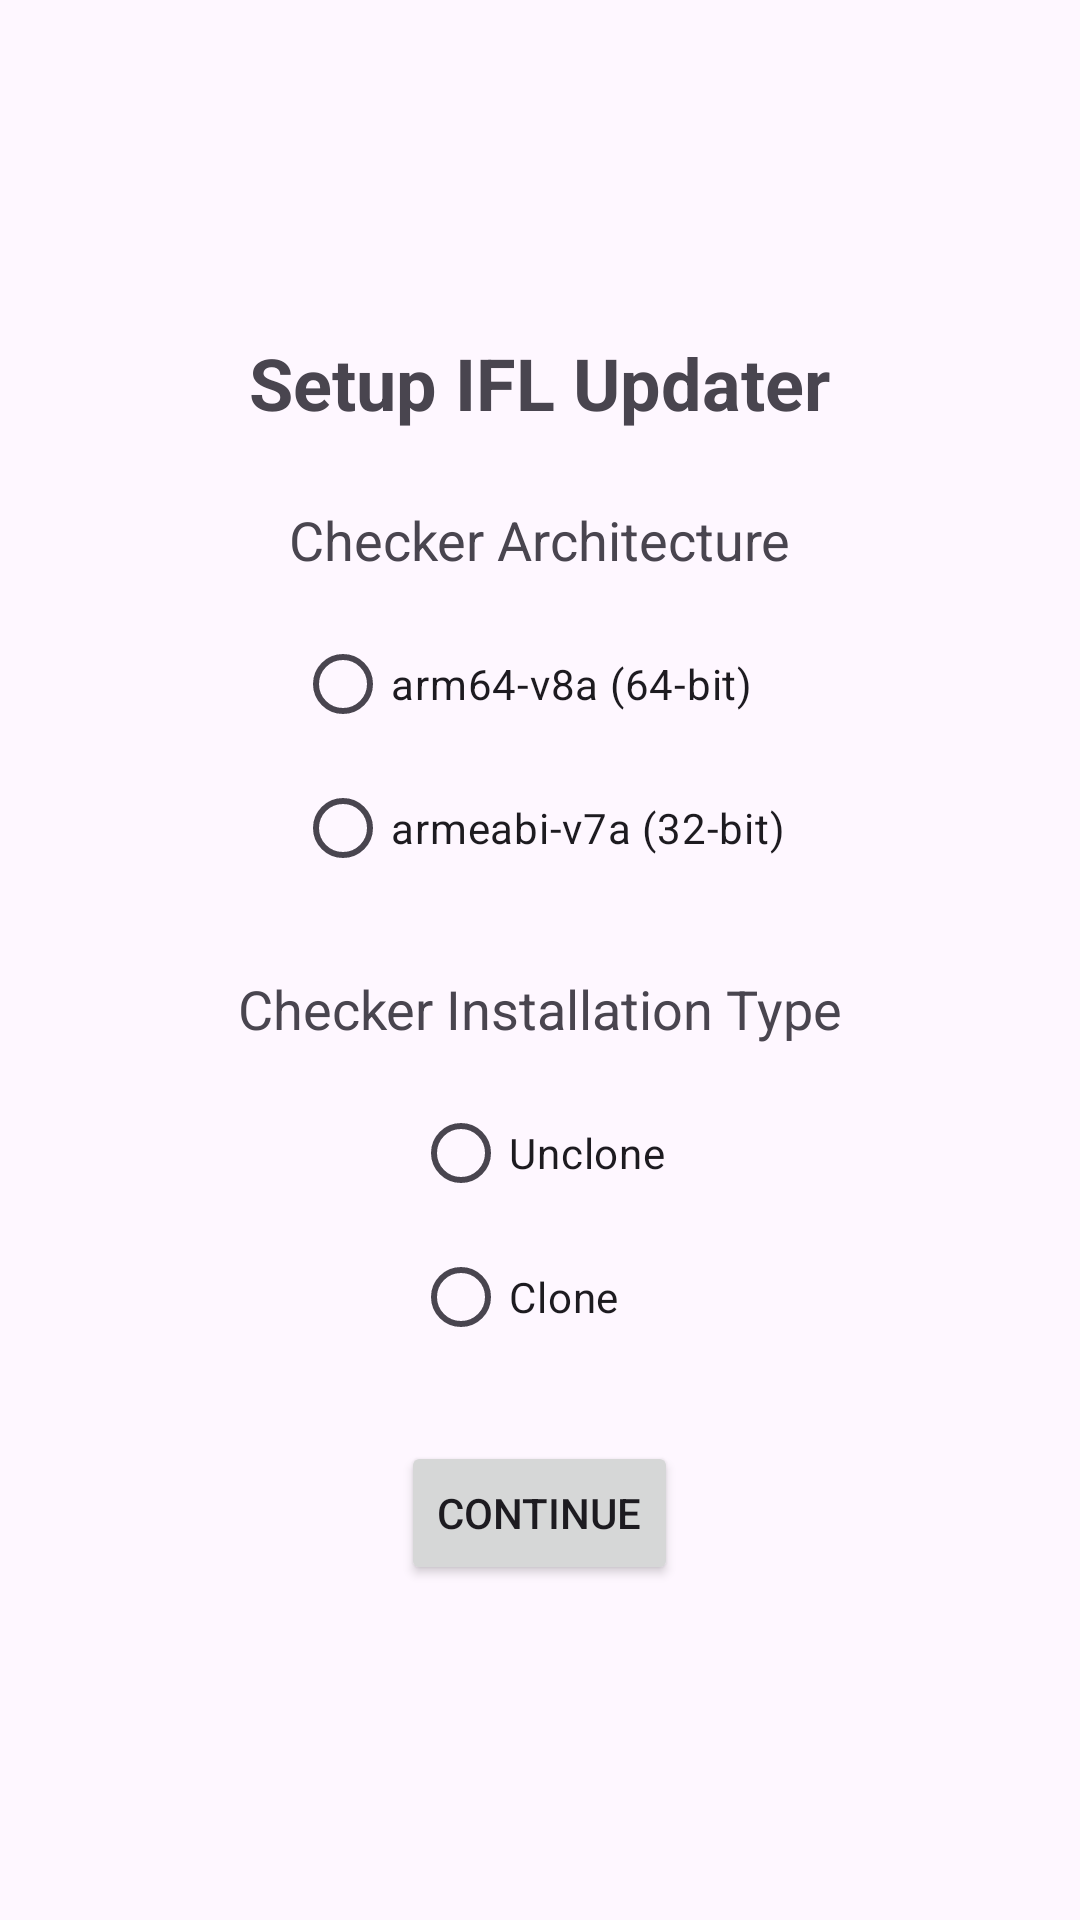

Reconstruct the res/layout file that produces this screen, plus the resources it refers to.
<!-- AndroidManifest.xml: application theme Theme.InstafelUpdater -->
<!-- res/layout/activity_setup.xml -->
<?xml version="1.0" encoding="utf-8"?>
<LinearLayout xmlns:android="http://schemas.android.com/apk/res/android"
    android:layout_width="match_parent"
    android:layout_height="match_parent"
    android:id="@+id/main"
    android:orientation="vertical"
    android:padding="16dp"
    android:gravity="center">

    <TextView
        android:layout_width="wrap_content"
        android:layout_height="wrap_content"
        android:text="Setup IFL Updater"
        android:textSize="24sp"
        android:textStyle="bold"
        android:gravity="center"
        android:layout_marginBottom="24dp"/>

    <TextView
        android:layout_width="wrap_content"
        android:layout_height="wrap_content"
        android:text="Checker Architecture"
        android:textSize="18sp"
        android:layout_marginBottom="12dp"/>

    <RadioGroup
        android:id="@+id/architecture_radio_group"
        android:layout_width="wrap_content"
        android:layout_height="wrap_content"
        android:orientation="vertical">

        <RadioButton
            android:id="@+id/radio_arm64"
            android:layout_width="wrap_content"
            android:layout_height="wrap_content"
            android:text="arm64-v8a (64-bit)"/>

        <RadioButton
            android:id="@+id/radio_arm32"
            android:layout_width="wrap_content"
            android:layout_height="wrap_content"
            android:text="armeabi-v7a (32-bit)"/>
    </RadioGroup>

    <TextView
        android:layout_width="wrap_content"
        android:layout_height="wrap_content"
        android:text="Checker Installation Type"
        android:textSize="18sp"
        android:layout_marginTop="24dp"
        android:layout_marginBottom="12dp"/>

    <RadioGroup
        android:id="@+id/install_type_radio_group"
        android:layout_width="wrap_content"
        android:layout_height="wrap_content"
        android:orientation="vertical">

        <RadioButton
            android:id="@+id/radio_unclone"
            android:layout_width="wrap_content"
            android:layout_height="wrap_content"
            android:text="Unclone"/>
        <RadioButton
            android:id="@+id/radio_clone"
            android:layout_width="wrap_content"
            android:layout_height="wrap_content"
            android:text="Clone"/>

    </RadioGroup>

    <Button
        android:id="@+id/continue_button"
        android:onClick="next"
        android:layout_width="wrap_content"
        android:layout_height="wrap_content"
        android:text="Continue"
        android:layout_marginTop="24dp"/>
</LinearLayout>
<!-- resources referenced by this layout -->
<resources>
  <style name="Theme.InstafelUpdater" parent="Base.Theme.InstafelUpdater" />
  <style name="Base.Theme.InstafelUpdater" parent="Theme.Material3.DayNight.NoActionBar">
          
          
      </style>
</resources>
